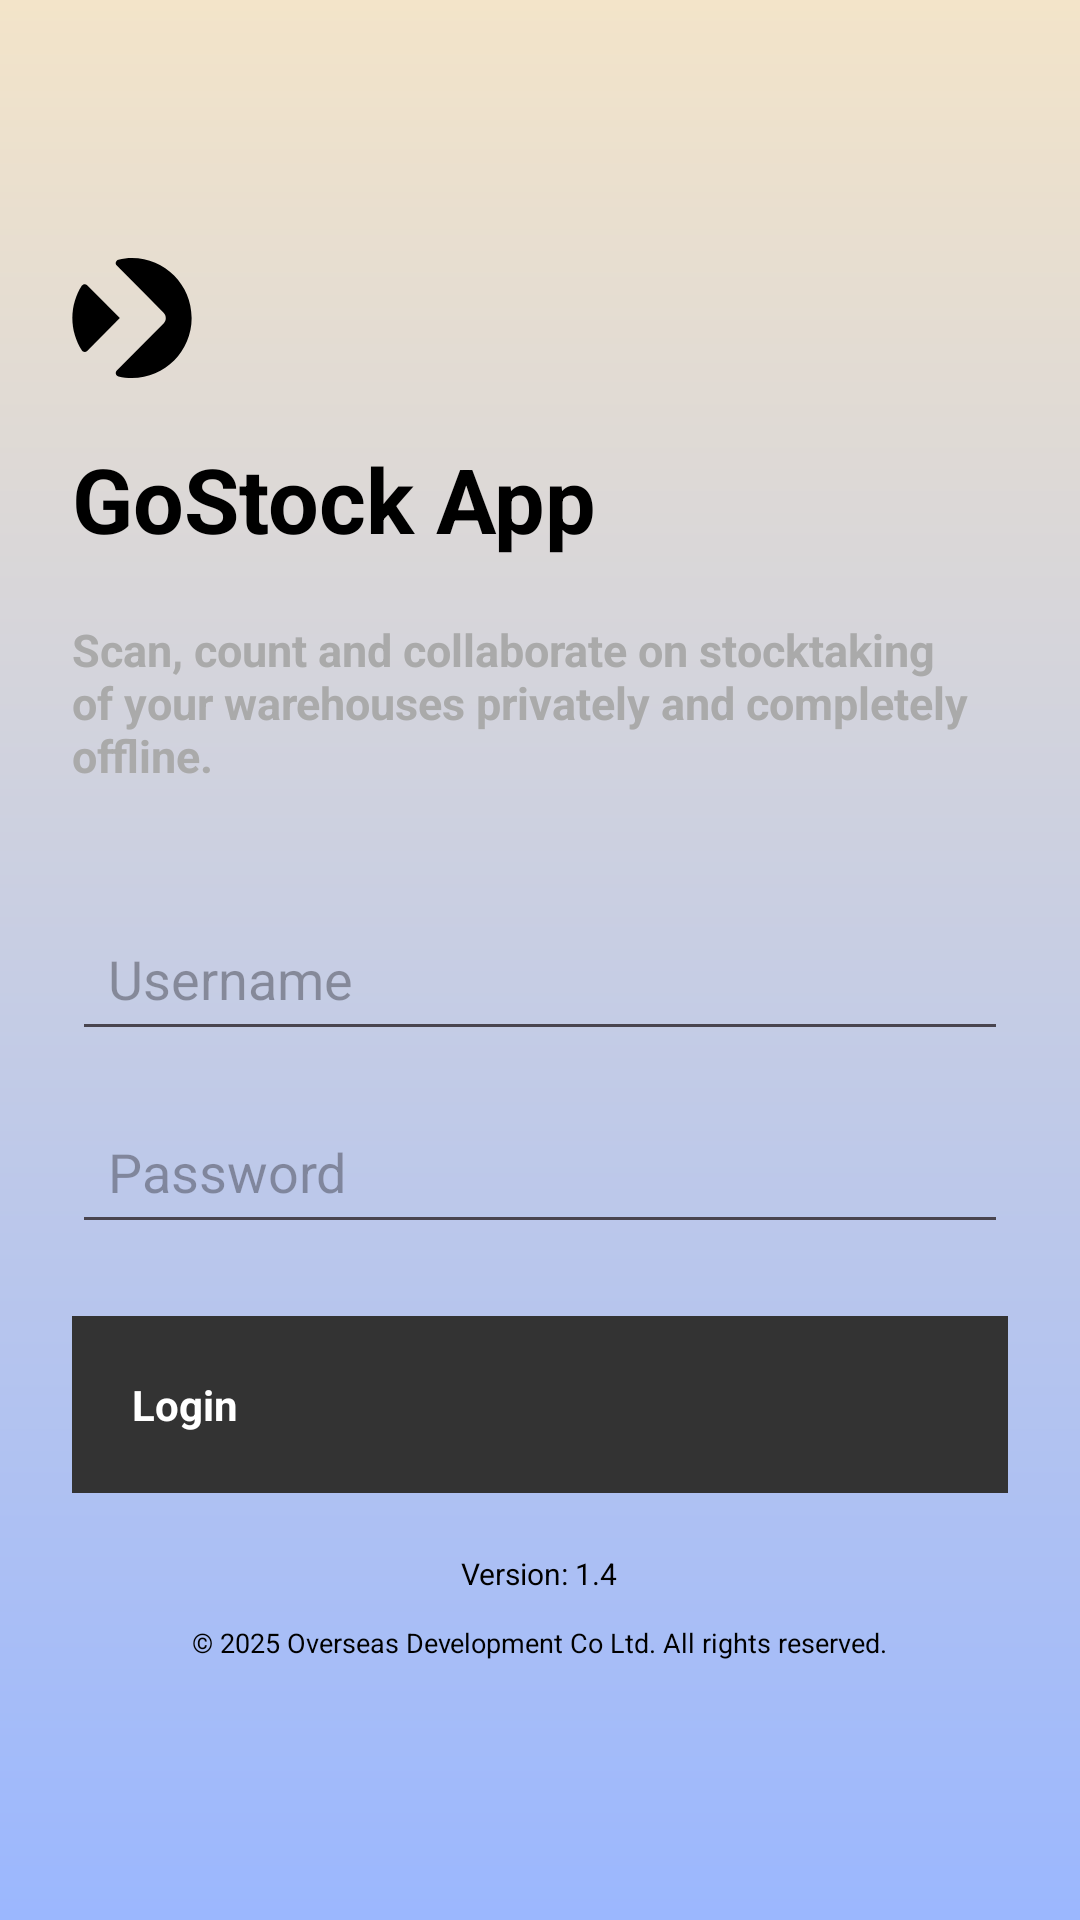

Layout XML and referenced resources for this Android screen:
<!-- AndroidManifest.xml: application theme Theme.GoStock -->
<!-- res/layout/activity_login.xml -->
<?xml version="1.0" encoding="utf-8"?>
<LinearLayout xmlns:android="http://schemas.android.com/apk/res/android"
    xmlns:tools="http://schemas.android.com/tools"
    xmlns:app="http://schemas.android.com/apk/res-auto"
    android:layout_width="match_parent"
    android:layout_height="match_parent"
    android:orientation="vertical"
    android:gravity="center"
    android:padding="24dp"
    android:background="@drawable/gradient_background"

    tools:context=".LoginActivity">

    <ImageView
        android:id="@+id/imageView"
        android:layout_width="match_parent"
        android:layout_height="40dp"
        android:layout_marginBottom="20dp"
        android:scaleType="fitStart"
        app:srcCompat="@drawable/ic_gesblack"
        app:tint="@color/primary_text_dark"
        />

    <TextView
        android:id="@+id/appName"
        android:layout_width="wrap_content"
        android:layout_height="wrap_content"
        android:layout_gravity="start"
        android:layout_marginBottom="20dp"
        android:drawablePadding="8dp"
        android:text="GoStock App"
        android:textColor="@color/primary_text_dark"
        android:textSize="30dp"
        android:textStyle="bold"
        app:drawableTint="@color/primary_text_dark" />

    <TextView
        android:id="@+id/appDescription"
        android:layout_width="match_parent"
        android:layout_height="wrap_content"
        android:layout_marginBottom="40dp"
        android:textColor="@android:color/darker_gray"
        android:textSize="15sp"
        android:textStyle="bold"
        android:text="Scan, count and collaborate on stocktaking of your warehouses privately and completely offline." />

    <EditText
        android:id="@+id/et_username"
        android:layout_width="match_parent"
        android:layout_height="wrap_content"
        android:hint="Username"
        android:inputType="text"
        android:padding="12dp"
        android:layout_marginBottom="16dp"
        android:minHeight="48dp"/>

    <EditText
        android:id="@+id/et_password"
        android:layout_width="match_parent"
        android:layout_height="wrap_content"
        android:hint="Password"
        android:inputType="textPassword"
        android:padding="12dp"
        android:layout_marginBottom="24dp"
        android:minHeight="48dp"/>

    <Button
        android:id="@+id/btn_login"
        android:layout_width="match_parent"
        android:layout_height="wrap_content"
        android:text="Button"
        android:visibility="gone" />

    <LinearLayout
        android:id="@+id/btn_login2"
        android:layout_width="match_parent"
        android:layout_height="wrap_content"
        android:background="@color/button_background_dark"
        android:orientation="horizontal"
        android:padding="20dp"
        android:clickable="true"
        android:focusable="true"
        android:foreground="?attr/selectableItemBackground"
        >

        <TextView
            android:id="@+id/tv_btn_login_label"
            android:layout_width="wrap_content"
            android:layout_height="wrap_content"
            android:layout_gravity="center_vertical"
            android:layout_weight="1"
            android:text="Login"
            android:textColor="@color/button_background_light"
            android:textStyle="bold" />

        <ImageView
            android:id="@+id/iv_forward_icon"
            android:layout_width="wrap_content"
            android:layout_height="wrap_content"
            android:layout_gravity="center_vertical|end"
            app:srcCompat="@drawable/ic_forward_icon"
            app:tint="@color/button_background_light"/>
    </LinearLayout>

    <LinearLayout
        android:layout_width="match_parent"
        android:layout_height="wrap_content"
        android:layout_marginTop="20dp"
        android:orientation="vertical"
        android:gravity="center_horizontal">

        <TextView
            android:id="@+id/tv_app_version"
            android:layout_width="wrap_content"
            android:layout_height="wrap_content"
            android:text="Version: 1.4"
            android:textColor="@color/primary_text_dark"
            android:textSize="10sp"
            android:layout_marginBottom="10dp"
            />

        <TextView
            android:layout_width="wrap_content"
            android:layout_height="wrap_content"
            android:text="© 2025 Overseas Development Co Ltd. All rights reserved."
            android:textColor="@color/primary_text_dark"
            android:textSize="9sp"
            />


    </LinearLayout>

</LinearLayout>
<!-- resources referenced by this layout -->
<resources>
  <color name="button_background_dark">#333333</color>
  <color name="button_background_light">#FFFFFF</color>
  <color name="primary_text_dark">#FF000000</color>
  <!-- drawable gradient_background (drawable) -->
  <?xml version="1.0" encoding="utf-8"?>
  <shape xmlns:android="http://schemas.android.com/apk/res/android">
      <gradient
          android:angle="270"
          android:endColor="@color/gradient_end"
          android:startColor="@color/gradient_start"
          android:type="linear" />
  </shape>
  <!-- drawable ic_gesblack (drawable) -->
  <vector xmlns:android="http://schemas.android.com/apk/res/android" android:height="20dp" android:viewportHeight="999" android:viewportWidth="1004" android:width="20dp">
        
      <path android:fillColor="#000000" android:fillType="evenOdd" android:pathData="M400,499.9 L126.8,226.5C113.6,213.5 91.6,215.7 81.4,231.4 31.8,309 3,401.1 3,499.9 3,598.9 31.8,691.2 81.6,768.7 91.7,784.4 113.6,786.5 127,773.5L400,499.9Z"/>
        
      <path android:fillColor="#000000" android:fillType="evenOdd" android:pathData="M501.8,1C462.9,1 424.8,5.7 388.5,14.1 366,19.4 358.4,47 374.8,63.3L605.6,294.3 766.3,455C791.1,479.9 791.1,520.3 766.3,545L605.8,705.5 375,936.5C358.5,952.8 366.3,980.6 388.7,985.9 425,994.6 463,999 502,999 777.6,999 1001,775.7 1001,499.9 1000.9,224.3 777.4,1 501.8,1Z"/>
        
      <path android:fillColor="#000000" android:fillType="evenOdd" android:pathData="M53,282 L54,281 53,281Z"/>
      
  </vector>
  <style name="Theme.GoStock" parent="Base.Theme.GoStock" />
  <color name="gradient_end">#9BB7FE</color>
  <color name="gradient_start">#F3E4C9</color>
  <style name="Base.Theme.GoStock" parent="Theme.Material3.DayNight.NoActionBar">
          <item name="android:statusBarColor">@color/white</item>
          <item name="android:windowLightStatusBar">true</item>
      </style>
  <color name="white">#FFFFFFFF</color>
</resources>
